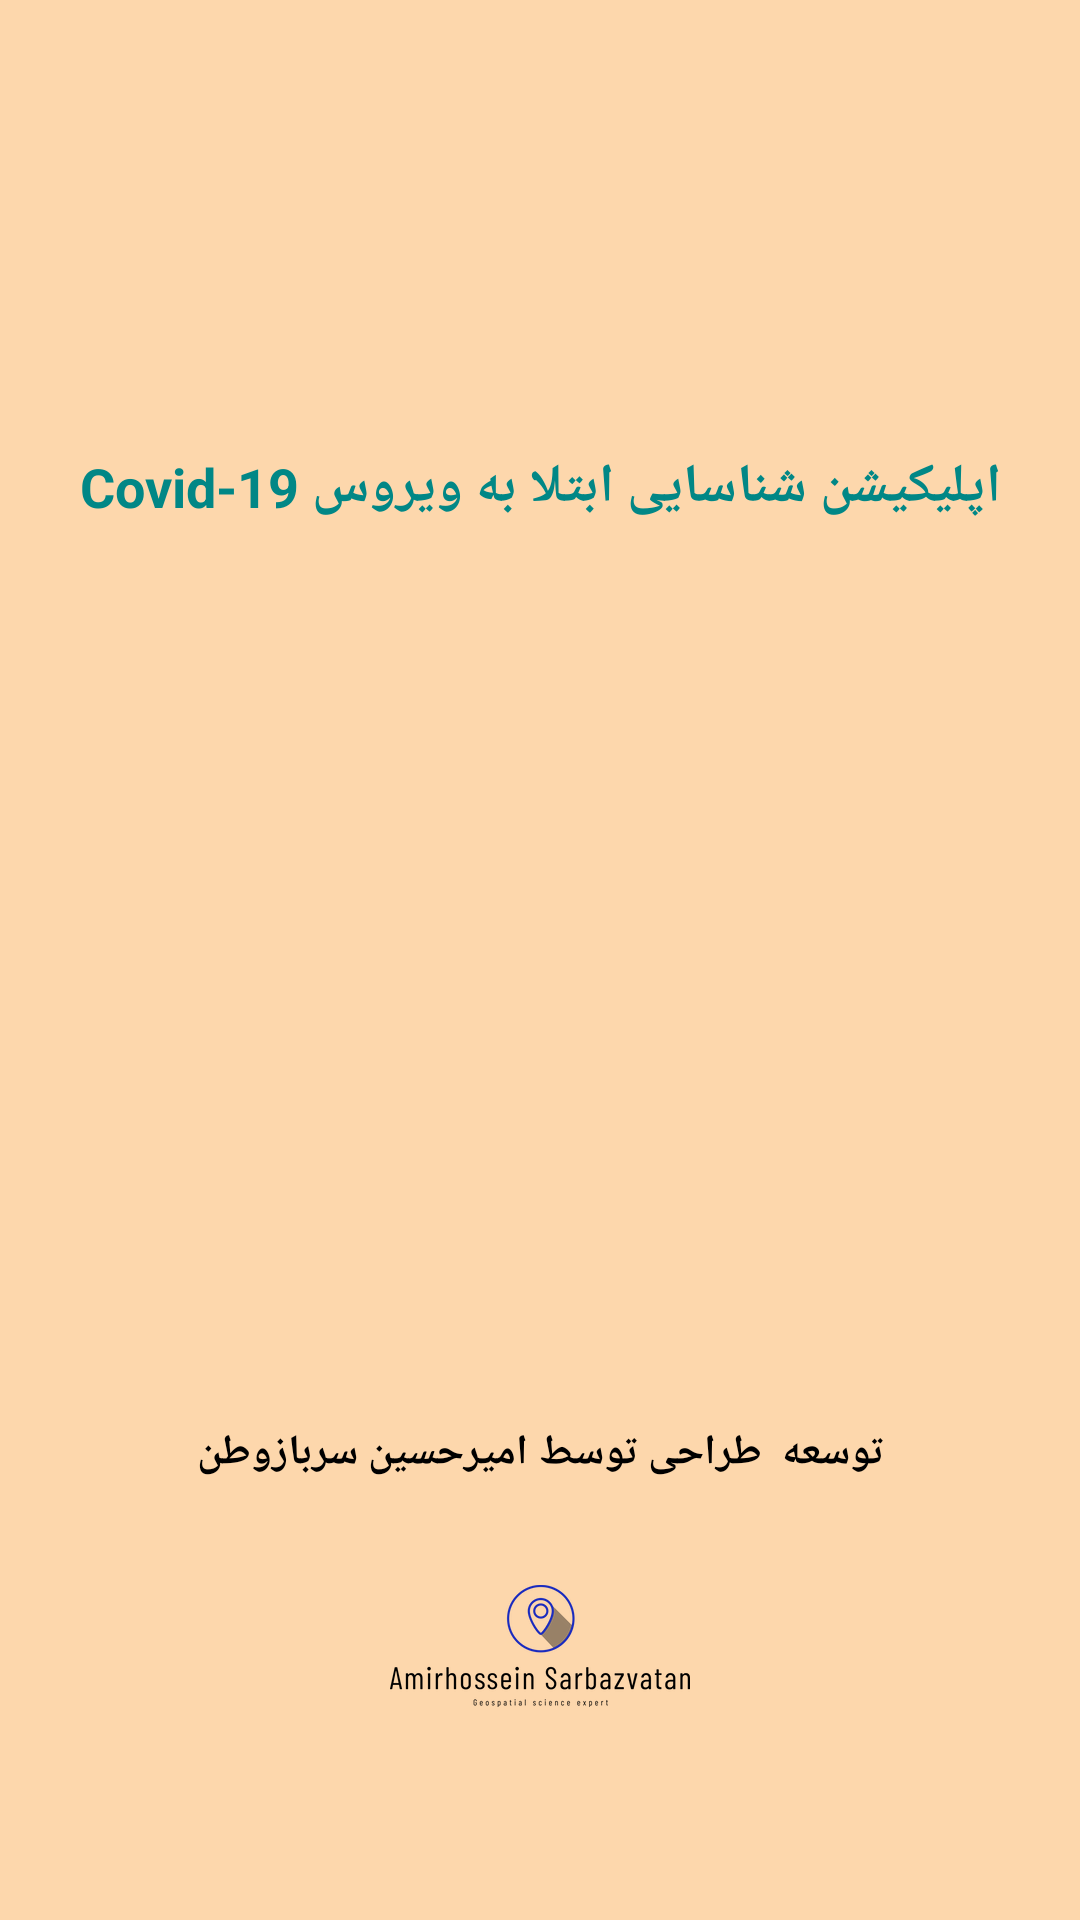

This screen was rendered from an Android layout file. Write that file and the resources it references.
<!-- AndroidManifest.xml: application theme Theme.CovidDetectionApp -->
<!-- res/layout/activity_main.xml -->
<?xml version="1.0" encoding="utf-8"?>
<androidx.constraintlayout.widget.ConstraintLayout xmlns:android="http://schemas.android.com/apk/res/android"
    xmlns:app="http://schemas.android.com/apk/res-auto"
    xmlns:tools="http://schemas.android.com/tools"
    android:layout_width="match_parent"
    android:layout_height="match_parent"
    android:backgroundTint="@color/cream"
    android:background="@color/white"
    tools:context=".MainActivity">


    <TextView
        android:id="@+id/title_app_txt"
        android:layout_width="wrap_content"
        android:layout_height="wrap_content"
        android:text="اپلیکیشن شناسایی ابتلا به ویروس Covid-19"
        android:textSize="18sp"
        android:textColor="@color/teal_700"
        android:textStyle="bold"
        android:layout_marginTop="150dp"
        app:layout_constraintEnd_toEndOf="parent"
        app:layout_constraintStart_toStartOf="parent"
        app:layout_constraintTop_toTopOf="parent" />

    <ImageView
        android:id="@+id/logo_app_img"
        android:layout_width="100dp"
        android:layout_height="100dp"
        android:src="@drawable/coronavirus"
        app:layout_constraintEnd_toEndOf="parent"
        android:layout_marginTop="50dp"
        app:layout_constraintStart_toStartOf="parent"
        app:layout_constraintTop_toBottomOf="@+id/title_app_txt" />

    <TextView
        android:id="@+id/info_constructor_app_txt"
        android:layout_width="wrap_content"
        android:layout_height="wrap_content"
        android:text="توسعه  طراحی توسط امیرحسین سربازوطن"
        android:textSize="14sp"
        android:textColor="@color/black"
        android:textStyle="bold"
        android:layout_marginTop="150dp"
        app:layout_constraintEnd_toEndOf="parent"
        app:layout_constraintStart_toStartOf="parent"
        app:layout_constraintTop_toBottomOf="@+id/logo_app_img"/>


    <ImageView
        android:layout_width="100dp"
        android:layout_height="100dp"
        android:src="@drawable/logo_brand"
        app:layout_constraintEnd_toEndOf="parent"
        android:layout_marginTop="5dp"
        app:layout_constraintStart_toStartOf="parent"
        app:layout_constraintTop_toBottomOf="@+id/info_constructor_app_txt" />

</androidx.constraintlayout.widget.ConstraintLayout>
<!-- resources referenced by this layout -->
<resources>
  <color name="black">#FF000000</color>
  <color name="cream">#FDD7AC</color>
  <color name="teal_700">#FF018786</color>
  <color name="white">#FFFFFFFF</color>
  <!-- drawable logo_brand: png bitmap (drawable, 12740 bytes) -->
  <style name="Theme.CovidDetectionApp" parent="Theme.MaterialComponents.DayNight.DarkActionBar">
          
          <item name="colorPrimary">@color/purple_500</item>
          <item name="colorPrimaryVariant">@color/purple_700</item>
          <item name="colorOnPrimary">@color/white</item>
          
          <item name="colorSecondary">@color/teal_200</item>
          <item name="colorSecondaryVariant">@color/teal_700</item>
          <item name="colorOnSecondary">@color/black</item>
          
          <item name="android:statusBarColor" tools:targetApi="l">?attr/colorPrimaryVariant</item>
          
      </style>
  <color name="purple_500">#FF6200EE</color>
  <color name="purple_700">#FF3700B3</color>
  <color name="teal_200">#FF03DAC5</color>
</resources>
